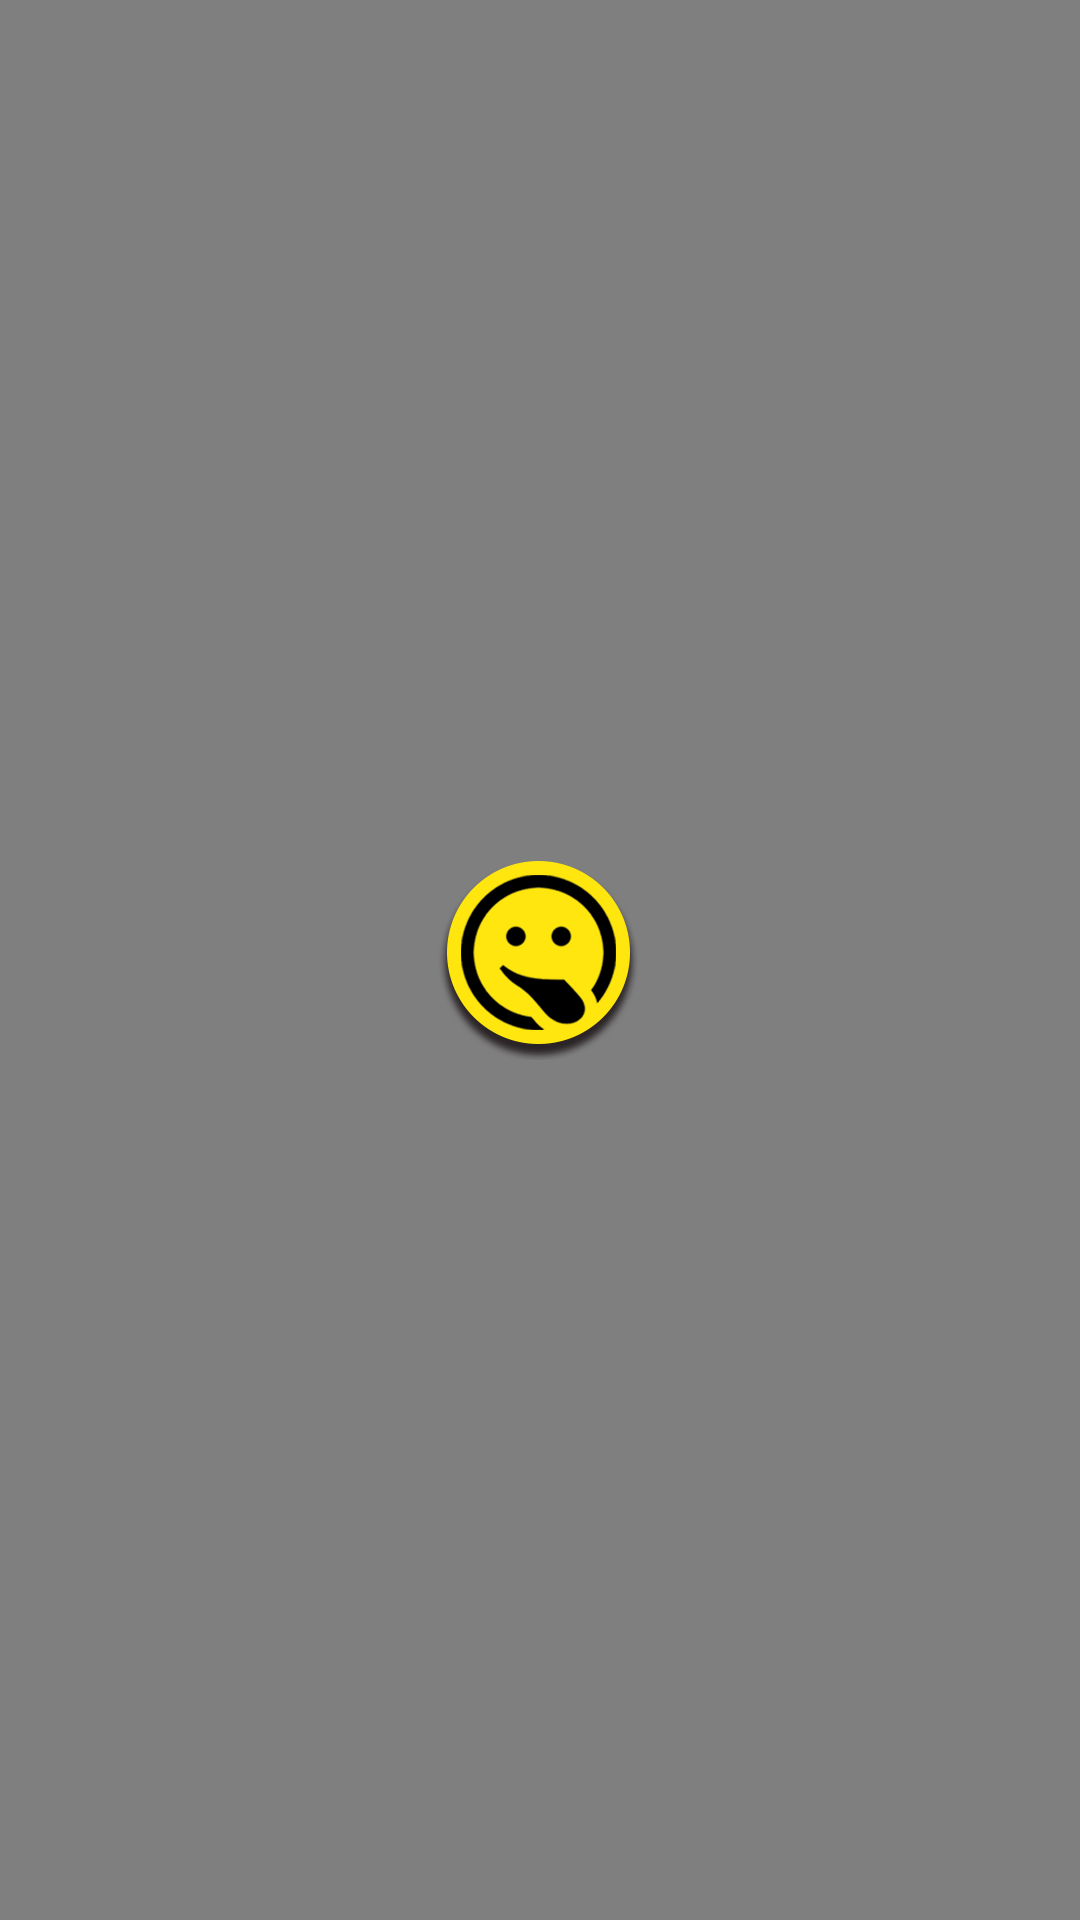

Write the Android layout XML for this screen, with the resource values it uses.
<!-- AndroidManifest.xml: application theme AppTheme -->
<!-- res/layout/circle_multi_func_enter.xml -->
<?xml version="1.0" encoding="utf-8"?>
<RelativeLayout xmlns:android="http://schemas.android.com/apk/res/android"
    android:id="@+id/rv_gif_edit_root"
    android:layout_width="match_parent"
    android:layout_height="match_parent"
    android:background="#7e000000">


    <ImageView
        android:id="@+id/iv_func_1"
        android:layout_width="wrap_content"
        android:layout_height="wrap_content"
        android:layout_centerInParent="true"
        android:src="@drawable/gif_edit_color1" />

    <ImageView
        android:id="@+id/iv_func_2"
        android:layout_width="wrap_content"
        android:layout_height="wrap_content"
        android:layout_centerInParent="true"
        android:src="@drawable/gif_edit_color2" />

    <ImageView
        android:id="@+id/iv_func_3"
        android:layout_width="wrap_content"
        android:layout_height="wrap_content"
        android:layout_centerInParent="true"
        android:src="@drawable/gif_edit_color3" />

    <ImageView
        android:id="@+id/iv_func_4"
        android:layout_width="wrap_content"
        android:layout_height="wrap_content"
        android:layout_centerInParent="true"
        android:src="@drawable/gif_edit_color4" />

    <ImageView
        android:id="@+id/iv_func_5"
        android:layout_width="wrap_content"
        android:layout_height="wrap_content"
        android:layout_centerInParent="true"
        android:src="@drawable/gif_edit_color5" />

    <ImageView
        android:id="@+id/iv_func_6"
        android:layout_width="wrap_content"
        android:layout_height="wrap_content"
        android:layout_centerInParent="true"
        android:src="@drawable/gif_edit_color6" />

    <ImageView
        android:id="@+id/iv_func_7"
        android:layout_width="wrap_content"
        android:layout_height="wrap_content"
        android:layout_centerInParent="true"
        android:src="@drawable/gif_edit_color7" />

    <ImageView
        android:id="@+id/iv_func_8"
        android:layout_width="wrap_content"
        android:layout_height="wrap_content"
        android:layout_centerInParent="true"
        android:src="@drawable/gif_edit_color8" />

    <ImageView
        android:id="@+id/iv_multi_func_icon"
        android:layout_width="wrap_content"
        android:layout_height="wrap_content"
        android:layout_centerInParent="true"
        android:src="@drawable/gif_edit_enter" />


</RelativeLayout>
<!-- resources referenced by this layout -->
<resources>
  <!-- drawable gif_edit_color1: png bitmap (drawable-xxhdpi, 657 bytes) -->
  <!-- drawable gif_edit_color2: png bitmap (drawable-xxhdpi, 648 bytes) -->
  <!-- drawable gif_edit_color3: png bitmap (drawable-xxhdpi, 642 bytes) -->
  <!-- drawable gif_edit_color4: png bitmap (drawable-xxhdpi, 642 bytes) -->
  <!-- drawable gif_edit_color5: png bitmap (drawable-xxhdpi, 642 bytes) -->
  <!-- drawable gif_edit_color6: png bitmap (drawable-xxhdpi, 642 bytes) -->
  <!-- drawable gif_edit_color7: png bitmap (drawable-xxhdpi, 642 bytes) -->
  <!-- drawable gif_edit_color8: png bitmap (drawable-xxhdpi, 631 bytes) -->
  <!-- drawable gif_edit_enter: png bitmap (drawable-xxhdpi, 8366 bytes) -->
  <style name="AppTheme" parent="Theme.AppCompat.Light.DarkActionBar">
          
          <item name="colorPrimary">@color/colorPrimary</item>
          <item name="colorPrimaryDark">@color/colorPrimaryDark</item>
          <item name="colorAccent">@color/colorAccent</item>
      </style>
  <!-- not gathered from this repository: default colours our renderer supplied (Android Studio template values) -->
  <color name="colorPrimary">#FF6200EE</color>
  <color name="colorPrimaryDark">#FF3700B3</color>
  <color name="colorAccent">#FF03DAC5</color>
</resources>
